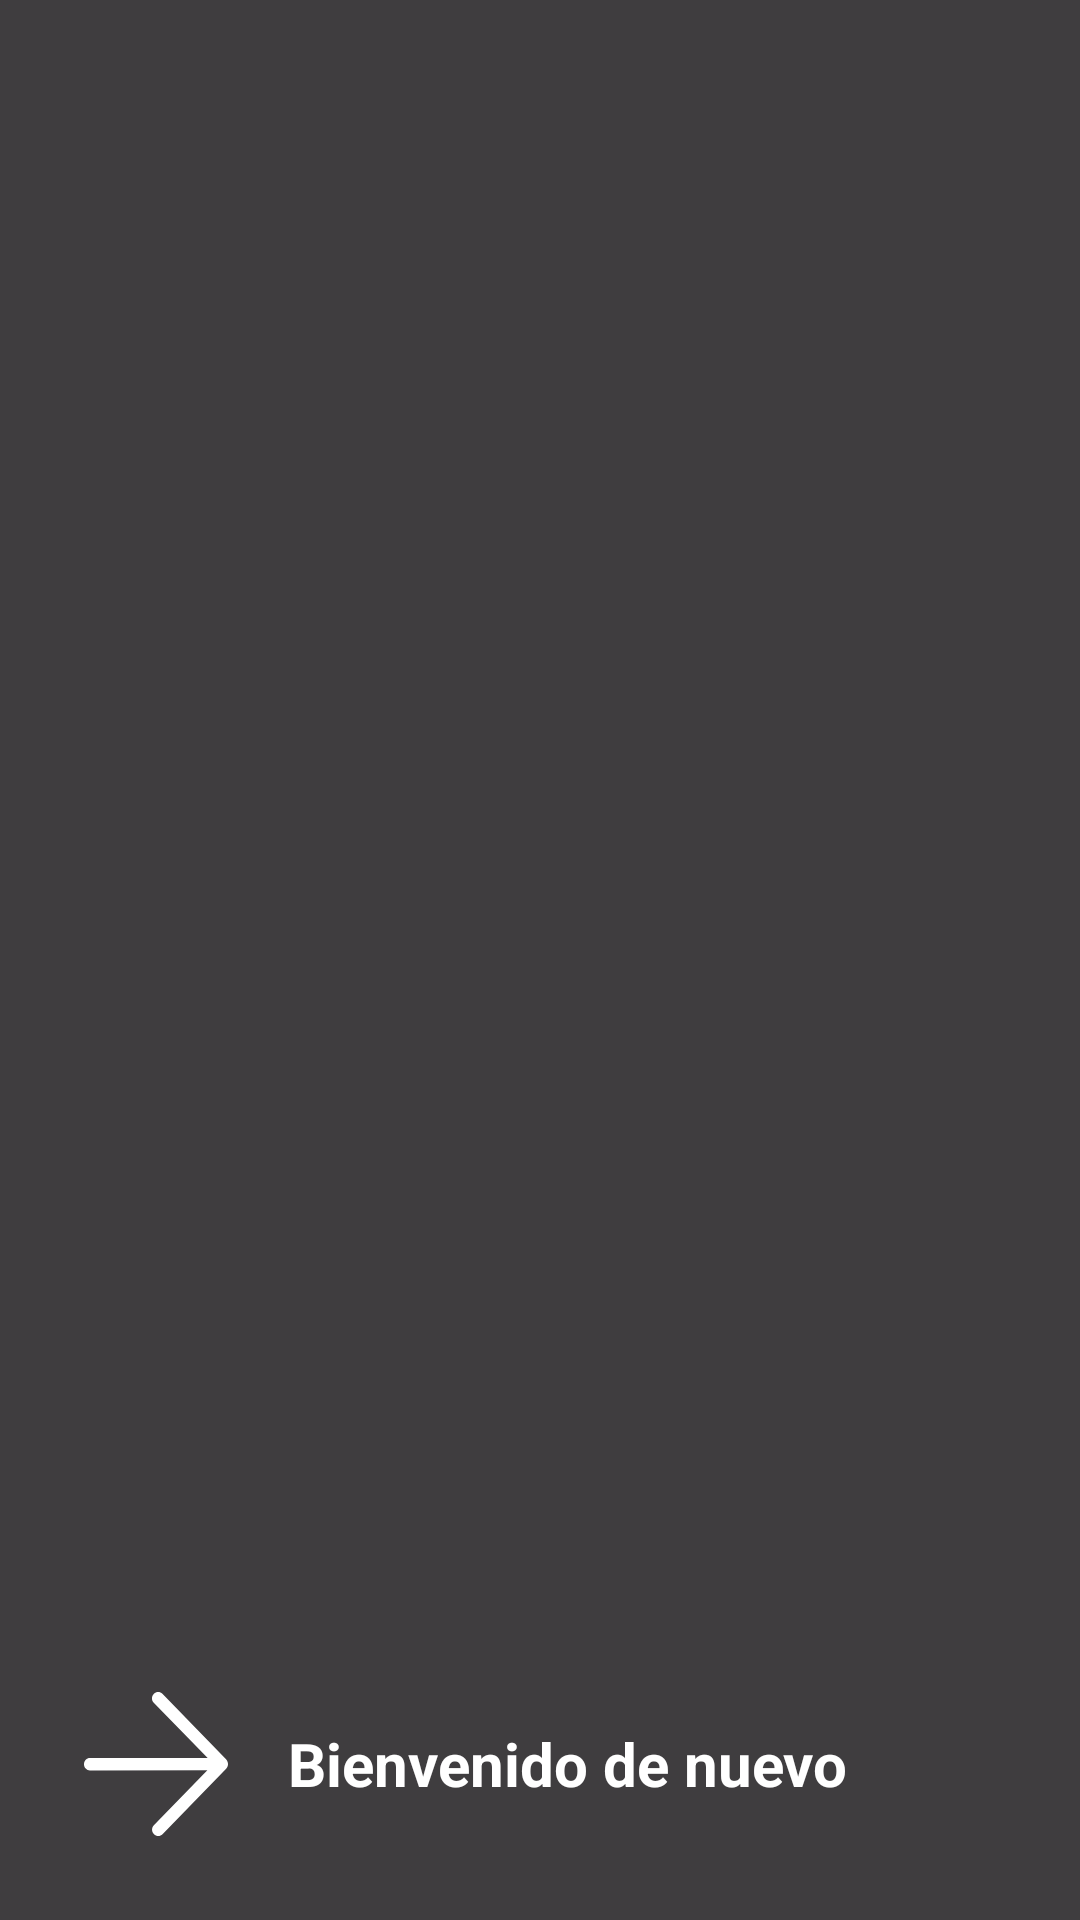

Produce the Android XML layout that renders to this screen, including the resource entries it uses.
<!-- AndroidManifest.xml: application theme Theme.AppGimnasio -->
<!-- res/layout/menu_header.xml -->
<?xml version="1.0" encoding="utf-8"?>
<RelativeLayout xmlns:android="http://schemas.android.com/apk/res/android"
    xmlns:app="http://schemas.android.com/apk/res-auto"
    xmlns:tools="http://schemas.android.com/tools"
    android:layout_width="match_parent"
    android:layout_height="220dp">

    <ImageView
        android:layout_width="match_parent"
        android:layout_height="match_parent"
        android:scaleType="centerCrop"
        android:src="@drawable/fondo_gym"
        tools:src="#333333" />

    <View
        android:layout_width="match_parent"
        android:layout_height="match_parent"
        android:background="#C0000000" />

    <LinearLayout
        android:layout_width="match_parent"
        android:layout_height="wrap_content"
        android:orientation="horizontal"
        android:gravity="center_vertical"
        android:layout_alignParentBottom="true"
        android:padding="24dp"
        android:background="@android:color/transparent">

        <ImageView
            android:layout_width="56dp"
            android:layout_height="56dp"
            android:src="@drawable/ic_avanzar"
            app:tint="@color/white" />

        <TextView
            android:layout_width="wrap_content"
            android:layout_height="wrap_content"
            android:layout_marginStart="16dp"
            android:text="Bienvenido de nuevo"
            android:textColor="@color/white"
            style="@style/titulo"
            android:textSize="20sp"/>

    </LinearLayout>

</RelativeLayout>
<!-- resources referenced by this layout -->
<resources>
  <color name="white">#FFFFFFFF</color>
  <!-- drawable ic_avanzar (drawable) -->
  <vector xmlns:android="http://schemas.android.com/apk/res/android" android:height="24dp" android:viewportHeight="28" android:viewportWidth="28" android:width="24dp">
        
      <path android:fillColor="#000000" android:pathData="M2.998,13.014C2.447,13.014 2,13.473 2,14.039C2,14.606 2.447,15.065 2.998,15.064L22.561,15.062L13.643,24.218C13.252,24.619 13.252,25.269 13.643,25.67L13.671,25.699C14.062,26.1 14.695,26.1 15.085,25.699L25.691,14.812C25.809,14.69 25.892,14.546 25.938,14.392C25.978,14.282 26,14.162 26,14.037C26,13.925 25.983,13.818 25.951,13.718C25.914,13.525 25.822,13.341 25.677,13.192L15.068,2.301C14.678,1.9 14.044,1.9 13.654,2.301L13.625,2.33C13.235,2.731 13.235,3.381 13.625,3.782L22.616,13.012L2.998,13.014Z"/>
      
  </vector>
  <style name="titulo">
          <item name="android:textSize">25sp</item>
          <item name="android:textStyle">bold</item>
          <item name="android:textColor">@color/black</item>
          <item name="android:textAlignment">center</item>
      </style>
  <style name="Theme.AppGimnasio" parent="Base.Theme.AppGimnasio" />
  <color name="black">#FF000000</color>
  <style name="Base.Theme.AppGimnasio" parent="Theme.Material3.DayNight.NoActionBar">
          
          <item name="colorPrimary">@color/yellow_gym</item>
          <item name="colorOnPrimary">@color/black</item>
          <item name="colorSecondary">@color/black</item>
          <item name="colorOnSecondary">@color/white</item>
          <item name="android:statusBarColor">@color/black</item>
      </style>
  <color name="yellow_gym">#FFD600</color>
</resources>
